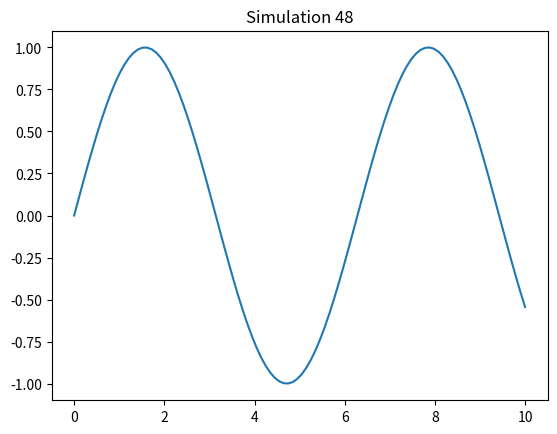

Source code (Python):
import numpy as np
import matplotlib.pyplot as plt

def sim_48():
    x = np.linspace(0, 10, 100)
    y = np.sin(x)
    plt.plot(x, y)
    plt.title('Simulation 48')
    plt.show()

if __name__ == '__main__':
    sim_48()
